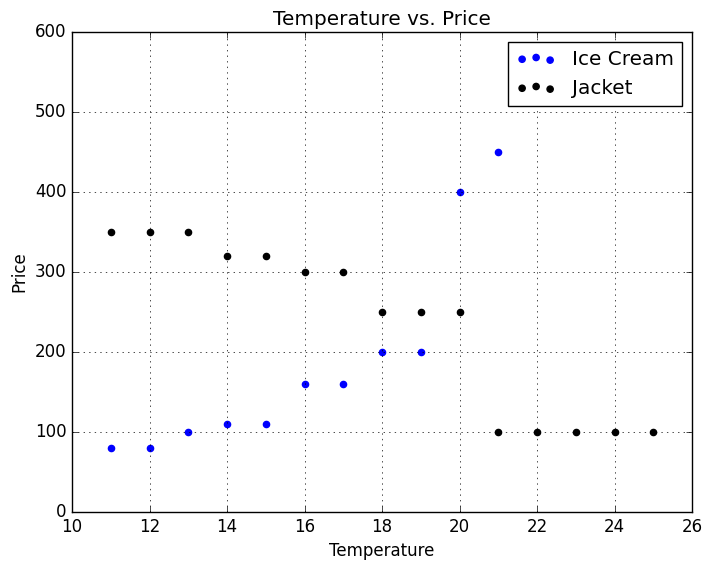

Write the Python code that produced this figure.
from matplotlib import pyplot as plt 

plt.style.use('classic')
print(plt.style.available)

temperature = [11, 21, 25, 12, 15, 13, 17, 19, 22, 14, 20, 23, 24, 18, 16]
price_of_icecream = [0.8, 4.5, 5.5, 0.8, 1.1, 1.0, 1.6, 2.0, 5.5, 1.1, 4.0, 5.5, 5.5, 2.0, 1.6]
price_of_jacket = [350, 100, 100, 350, 320, 350, 300, 250, 100, 320, 250, 100, 100, 250, 300]

for i in range(len(price_of_icecream)):
    price_of_icecream[i] = price_of_icecream[i] * 100

plt.scatter(temperature, price_of_icecream, color='blue', label='Ice Cream')
plt.scatter(temperature, price_of_jacket, color='black', label='Jacket')

plt.title('Temperature vs. Price')
plt.xlabel('Temperature')
plt.ylabel('Price')
plt.legend()
plt.grid(True)
plt.show()